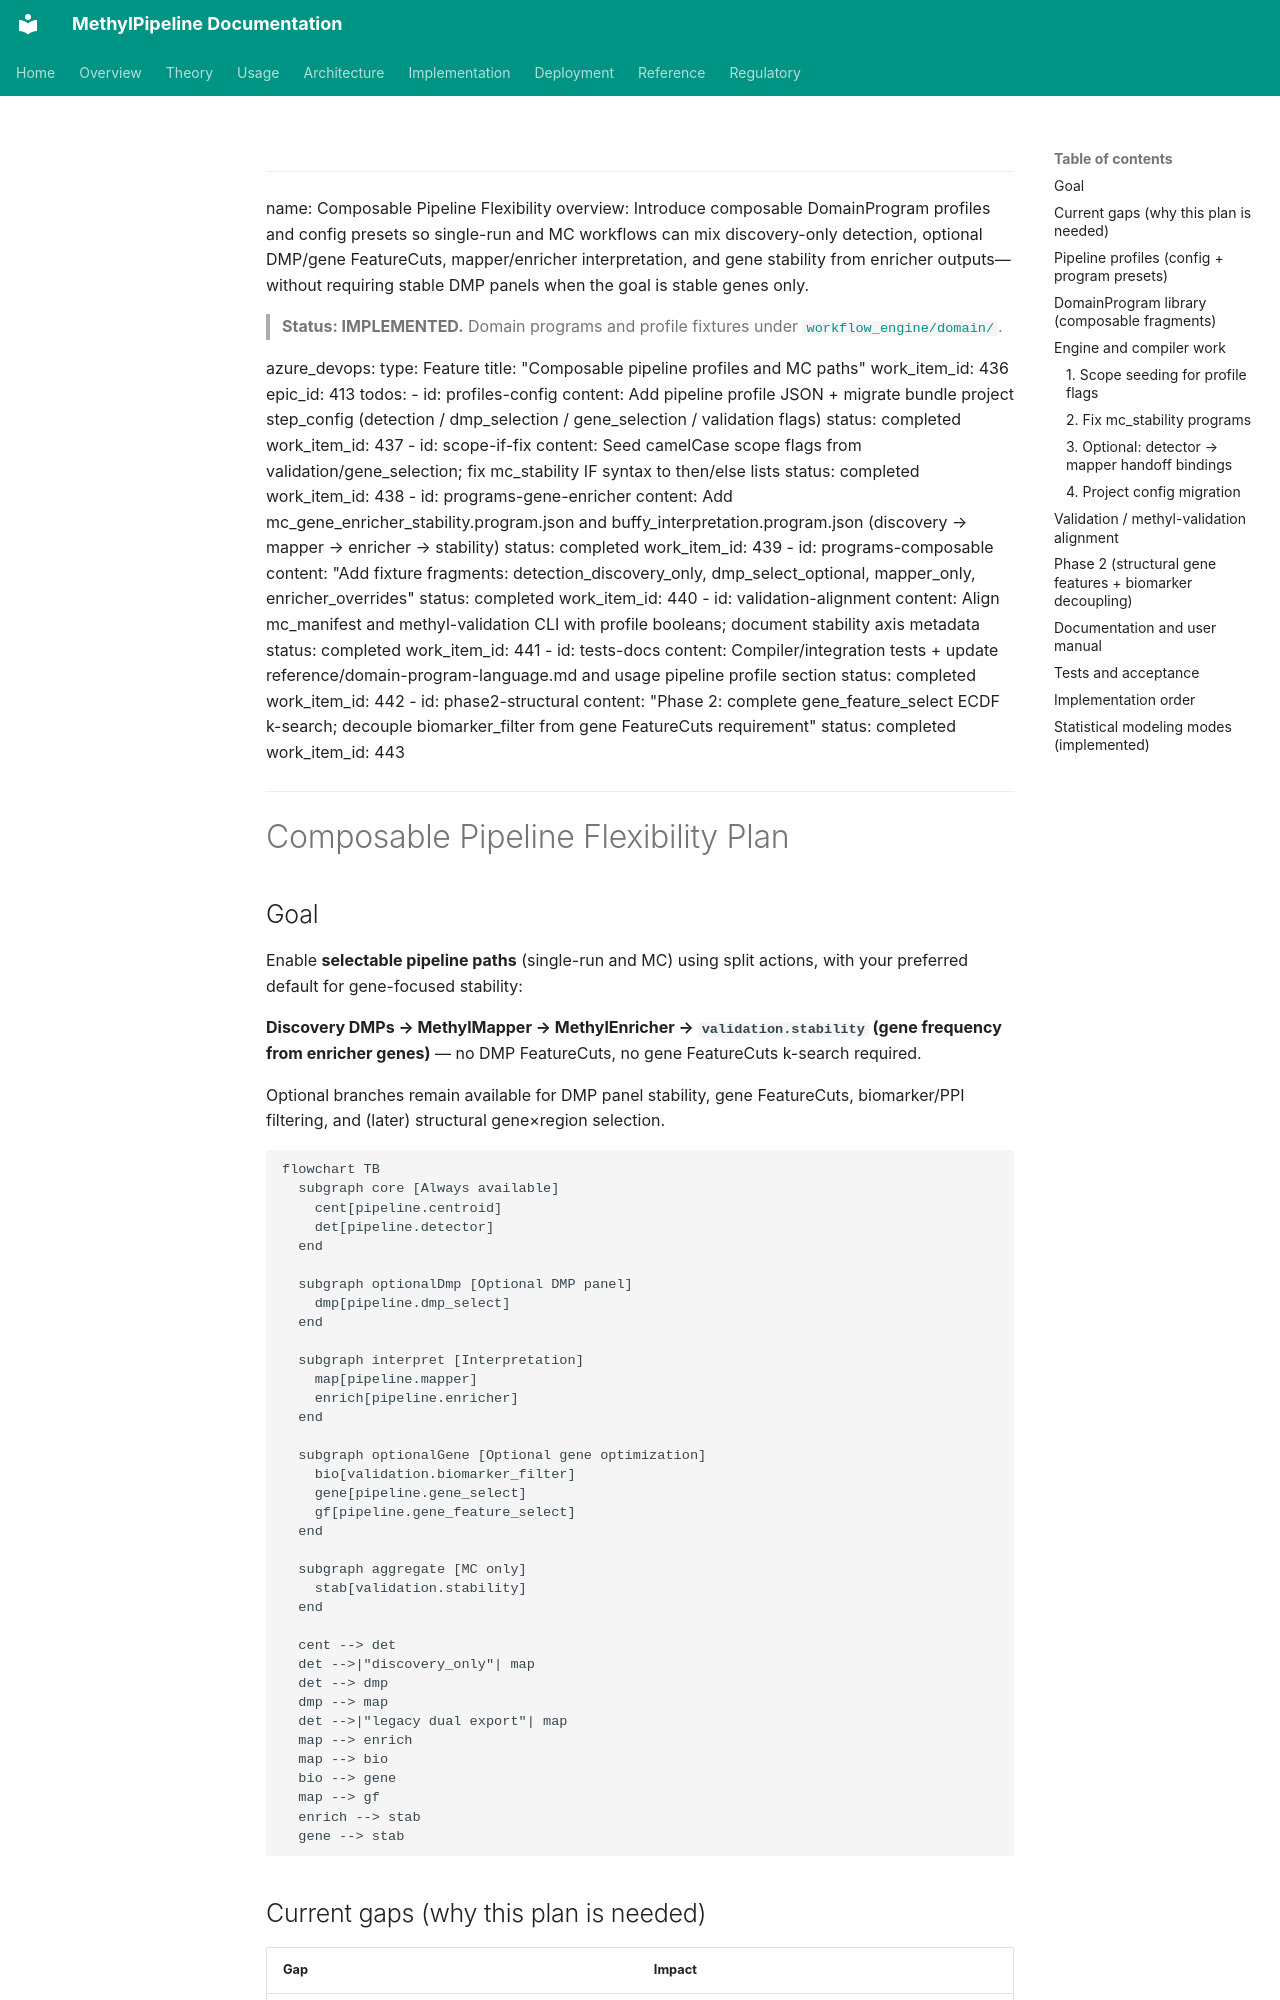

repository: Goliath-Research/GoliathWorkflow · page: plans/composable-pipeline-flexibility.plan/index.html · generator: mkdocs

---
name: Composable Pipeline Flexibility
overview: Introduce composable DomainProgram profiles and config presets so single-run and MC workflows can mix discovery-only detection, optional DMP/gene FeatureCuts, mapper/enricher interpretation, and gene stability from enricher outputs—without requiring stable DMP panels when the goal is stable genes only.

> **Status: IMPLEMENTED.** Domain programs and profile fixtures under [`workflow_engine/domain/`](../../workflow_engine/domain/).

azure_devops:
  type: Feature
  title: "Composable pipeline profiles and MC paths"
  work_item_id: 436
  epic_id: 413
todos:
  - id: profiles-config
    content: Add pipeline profile JSON + migrate bundle project step_config (detection / dmp_selection / gene_selection / validation flags)
    status: completed
    work_item_id: 437
  - id: scope-if-fix
    content: Seed camelCase scope flags from validation/gene_selection; fix mc_stability IF syntax to then/else lists
    status: completed
    work_item_id: 438
  - id: programs-gene-enricher
    content: Add mc_gene_enricher_stability.program.json and buffy_interpretation.program.json (discovery → mapper → enricher → stability)
    status: completed
    work_item_id: 439
  - id: programs-composable
    content: "Add fixture fragments: detection_discovery_only, dmp_select_optional, mapper_only, enricher_overrides"
    status: completed
    work_item_id: 440
  - id: validation-alignment
    content: Align mc_manifest and methyl-validation CLI with profile booleans; document stability axis metadata
    status: completed
    work_item_id: 441
  - id: tests-docs
    content: Compiler/integration tests + update reference/domain-program-language.md and usage pipeline profile section
    status: completed
    work_item_id: 442
  - id: phase2-structural
    content: "Phase 2: complete gene_feature_select ECDF k-search; decouple biomarker_filter from gene FeatureCuts requirement"
    status: completed
    work_item_id: 443
---

# Composable Pipeline Flexibility Plan

## Goal

Enable **selectable pipeline paths** (single-run and MC) using split actions, with your preferred default for gene-focused stability:

**Discovery DMPs → MethylMapper → MethylEnricher → `validation.stability` (gene frequency from enricher genes)** — no DMP FeatureCuts, no gene FeatureCuts k-search required.

Optional branches remain available for DMP panel stability, gene FeatureCuts, biomarker/PPI filtering, and (later) structural gene×region selection.

```mermaid
flowchart TB
  subgraph core [Always available]
    cent[pipeline.centroid]
    det[pipeline.detector]
  end

  subgraph optionalDmp [Optional DMP panel]
    dmp[pipeline.dmp_select]
  end

  subgraph interpret [Interpretation]
    map[pipeline.mapper]
    enrich[pipeline.enricher]
  end

  subgraph optionalGene [Optional gene optimization]
    bio[validation.biomarker_filter]
    gene[pipeline.gene_select]
    gf[pipeline.gene_feature_select]
  end

  subgraph aggregate [MC only]
    stab[validation.stability]
  end

  cent --> det
  det -->|"discovery_only"| map
  det --> dmp
  dmp --> map
  det -->|"legacy dual export"| map
  map --> enrich
  map --> bio
  bio --> gene
  map --> gf
  enrich --> stab
  gene --> stab
```
